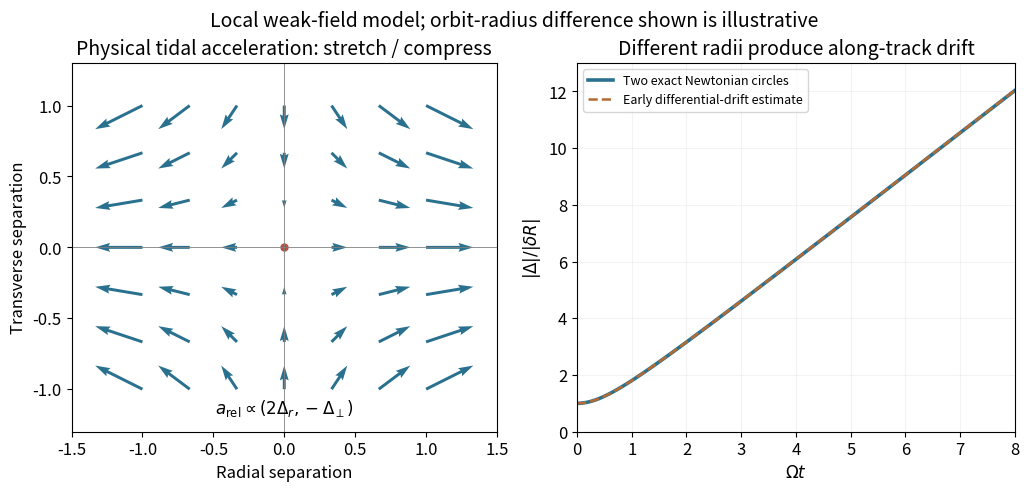

This figure's Python source: (Note: this script raises an exception after producing the figure.)
from pathlib import Path
import numpy as np
import matplotlib
matplotlib.use("Agg")
import matplotlib.pyplot as plt
plt.rcParams.update({"font.size":12,"axes.titlesize":14,"figure.facecolor":"white","axes.facecolor":"white","savefig.facecolor":"white","savefig.transparent":False})

fig,(ax,bx)=plt.subplots(1,2,figsize=(10.2,4.8),layout="constrained")
v=np.linspace(-1,1,7);X,Y=np.meshgrid(v,v);ax.quiver(X,Y,2*X,-Y,color="#2a718f",angles="xy",scale_units="xy",scale=6,width=.007);ax.plot(0,0,"o",ms=5,color="#b74f42")
ax.axhline(0,color="gray",lw=.6);ax.axvline(0,color="gray",lw=.6);ax.set(xlabel="Radial separation",ylabel="Transverse separation",xlim=(-1.5,1.5),ylim=(-1.3,1.3),aspect="equal",title="Physical tidal acceleration: stretch / compress")
ax.text(0,-1.17,r"$a_{\rm rel}\propto(2\Delta_r,-\Delta_\perp)$",ha="center",fontsize=12)
t=np.linspace(0,8,500);dr=.001;R2=1+dr;dom=R2**(-1.5)-1;sep=np.sqrt(dr*dr+4*R2*np.sin(dom*t/2)**2)/dr;early=np.sqrt(1+(1.5*t)**2)
bx.plot(t,sep,lw=2.6,color="#2a718f",label="Two exact Newtonian circles");bx.plot(t,early,lw=1.8,ls="--",color="#b56a31",label="Early differential-drift estimate")
bx.set(xlabel=r"$\Omega t$",ylabel=r"$|\Delta|/|\delta R|$",xlim=(0,8),ylim=(0,13),title="Different radii produce along-track drift");bx.grid(alpha=.15);bx.legend(fontsize=9,loc="upper left")
fig.suptitle("Local weak-field model; orbit-radius difference shown is illustrative",fontsize=14)
fig.savefig(Path.cwd()/Path(__file__).with_suffix(".png").name,dpi=120)
plt.close(fig)
